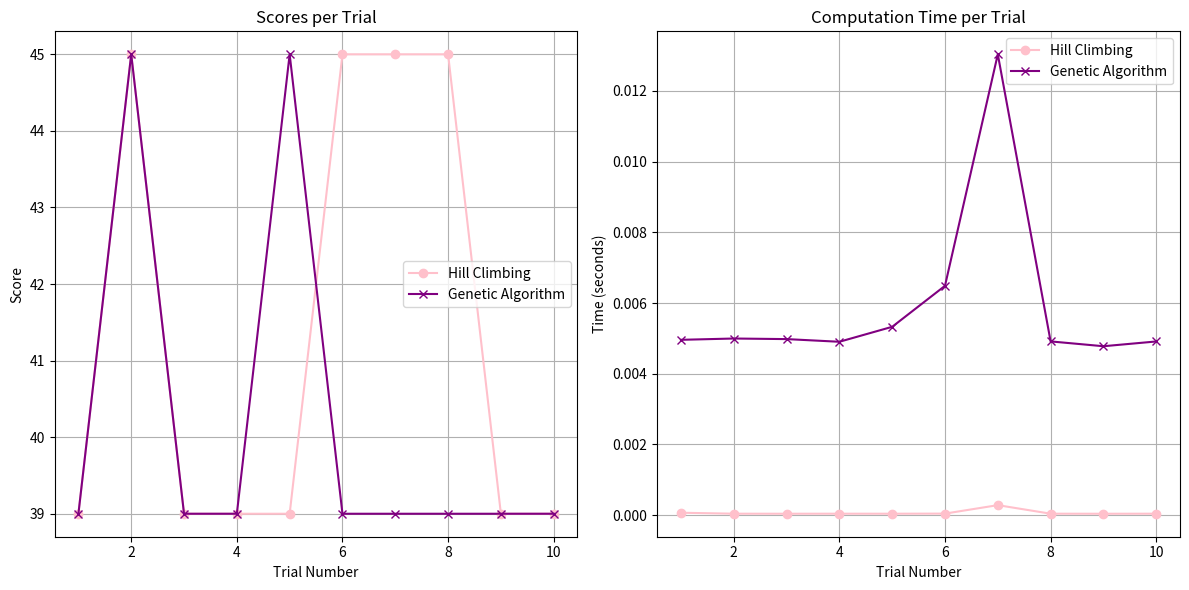

Reproduce this figure in Python.
import random
import time
import statistics
import matplotlib.pyplot as plt

# Node weights and edge connections

# Node weights and edge connections
node_values = {
    'A': 7,
    'B': 8,
    'C': 6,
    'D': 5,
    'E': 9,
    'F': 4
}

edge_values = {
    ('A', 'B'): 12,
    ('A', 'C'): 15,
    ('B', 'E'): 14,
    ('C', 'F'): 10,
    ('D', 'F'): 8,
    ('E', 'F'): 7,
    ('B', 'F'): 5,
    ('C', 'E'): 16,
    ('D', 'E'): 9
}

min_weight = 5
max_weight = 20
def compute_total_score(clusters, edges):
    total_score = 0
    for cluster in clusters:
        for i, first_node in enumerate(cluster):
            for second_node in cluster[i + 1:]:
                total_score += edges.get((first_node, second_node), 0) + edges.get((second_node, first_node), 0)
    return total_score


def compute_cluster_weights(clusters, node_values):
    return [sum(node_values[node] for node in cluster) for cluster in clusters]

def is_connected(node1, node2, edges):
    return (node1, node2) in edges or (node2, node1) in edges

def greedy_partitioning(node_values, min_weight, max_weight, edges):
    clusters = [[], []]
    cluster_weights = [0, 0]
    sorted_items = sorted(node_values.items(), key=lambda item: item[1], reverse=True)

    for node, weight in sorted_items:
        can_add_to_cluster = False

        for i in range(2):
            if cluster_weights[i] + weight <= max_weight:
                if len(clusters[i]) == 0 or any(is_connected(node, n, edges) for n in clusters[i]):
                    clusters[i].append(node)
                    cluster_weights[i] += weight
                    can_add_to_cluster = True
                    break

        if not can_add_to_cluster:
            print(f"Could not add node {node} to any cluster.")

    return clusters

def crossover(parent1, parent2):
    child = [[], []]
    used_nodes = set()

    for i in range(2):
        half_size = len(parent1[i]) // 2
        child[i] = parent1[i][:half_size] + parent2[i][half_size:]

        # Ensure no duplicates
        used_nodes.update(child[i])

    # Ensure clusters have unique nodes
    child[0] = list(set(child[0]))
    child[1] = list(set(child[1]))

    return child

def mutate(clusters, mutation_rate):
    for i in range(2):
        if random.random() < mutation_rate:
            if clusters[i]:
                node = random.choice(clusters[i])
                clusters[i].remove(node)

                # Only add the node to the other cluster if it doesn't already contain it
                if node not in clusters[1 - i]:
                    clusters[1 - i].append(node)
def genetic_algorithm(initial_population, edges, node_values, min_weight, max_weight, generations=100, mutation_rate=0.1):
    population = initial_population
    for generation in range(generations):
        population = sorted(population, key=lambda clusters: compute_total_score(clusters, edges), reverse=True)
        next_generation = population[:2]  # Keep the best 2

        while len(next_generation) < len(population):
            parent1, parent2 = random.choices(population[:10], k=2)  # Select parents
            child = crossover(parent1, parent2)
            mutate(child, mutation_rate)

            if is_valid(child, node_values, min_weight, max_weight):
                next_generation.append(child)

        population = next_generation

    return max(population, key=lambda clusters: compute_total_score(clusters, edges))
def is_valid(clusters, node_values, min_weight, max_weight):
    seen_nodes = set()
    for cluster in clusters:
        for node in cluster:
            if node in seen_nodes:
                return False  # Node is duplicated
            seen_nodes.add(node)
    weights = compute_cluster_weights(clusters, node_values)
    return all(min_weight <= weight <= max_weight for weight in weights)


#local search (hill) 
def search_for_improvement(initial_clusters, node_values, edges, min_weight, max_weight, iterations=10):
    best_clusters = initial_clusters
    best_score = compute_total_score(best_clusters, edges)

    for _ in range(iterations):
        new_clusters = swap_nodes(best_clusters, node_values, min_weight, max_weight)
        new_score = compute_total_score(new_clusters, edges)

        if new_score > best_score:
            best_score = new_score
            best_clusters = new_clusters

    return best_clusters, best_score

def swap_nodes(clusters, node_values, min_weight, max_weight):
    new_clusters = [cluster.copy() for cluster in clusters]
    first_cluster = random.choice(new_clusters)
    second_cluster = random.choice(new_clusters)

    if first_cluster and second_cluster and first_cluster != second_cluster:
        node_from_first = random.choice(first_cluster)
        node_from_second = random.choice(second_cluster)

        first_cluster.remove(node_from_first)
        second_cluster.remove(node_from_second)

        # Only add the nodes if they're not already in the other cluster
        if node_from_second not in first_cluster:
            first_cluster.append(node_from_second)
        if node_from_first not in second_cluster:
            second_cluster.append(node_from_first)

    weights = compute_cluster_weights(new_clusters, node_values)
    if all(min_weight <= weight <= max_weight for weight in weights):
        return new_clusters
    else:
        return clusters

def execute_multiple_searches(node_values, edges, min_weight, max_weight, iterations=10, trials=10):
    initial_clusters = greedy_partitioning(node_values, min_weight, max_weight, edges)
    initial_weights = compute_cluster_weights(initial_clusters, node_values)
    initial_score = compute_total_score(initial_clusters, edges)

    print(f"Initial Clusters (Greedy): {initial_clusters}, Weights: {initial_weights}, Score: {initial_score}\n")

    for i, cluster in enumerate(initial_clusters):
        print(f"Cluster {i + 1}: {cluster}")

    best_scores_greedy = []
    best_times_greedy = []
    best_scores_genetic = []
    best_times_genetic = []

    for trial in range(trials):
        # Hill Climbing
        start_time = time.time()
        improved_clusters, improved_score = search_for_improvement(initial_clusters, node_values, edges, min_weight, max_weight, iterations)
        end_time = time.time()

        elapsed_time = end_time - start_time

        print(f"Hill Climbing {trial + 1} Results: Clusters: {improved_clusters}, Weights: {compute_cluster_weights(improved_clusters, node_values)}, Score: {improved_score}, Duration: {elapsed_time:.4f} seconds")
        best_scores_greedy.append(improved_score)
        best_times_greedy.append(elapsed_time)

        # Genetic Algorithm
        start_time = time.time()
        initial_population = [initial_clusters] * 10  # Create a population of 10 identical clusters for GA
        best_clusters = genetic_algorithm(initial_population, edges, node_values, min_weight, max_weight)
        end_time = time.time()

        elapsed_time = end_time - start_time
        best_score = compute_total_score(best_clusters, edges)
        best_weights = compute_cluster_weights(best_clusters, node_values)

        print(f"Genetic Algorithm Trial {trial + 1} Results: Clusters: {best_clusters}, Weights: {best_weights}, Score: {best_score}, Duration: {elapsed_time:.4f} seconds\n")
        best_scores_genetic.append(best_score)
        best_times_genetic.append(elapsed_time)

    # Final Summary for Hill Climbing
    if best_scores_greedy:  # Ensure there are scores to calculate statistics
        best_score_greedy = max(best_scores_greedy)
        average_score_greedy = statistics.mean(best_scores_greedy)
        std_dev_greedy = statistics.stdev(best_scores_greedy)
        average_duration_greedy = statistics.mean(best_times_greedy)

        print(f"Final Summary for Hill Climbing:")
        print(f"Best Score (Hill Climbing): {best_score_greedy}")
        print(f"Average Score (Hill Climbing): {average_score_greedy:.2f}")
        print(f"Standard Deviation of Scores (Hill Climbing): {std_dev_greedy:.2f}")
        print(f"Average Duration (Hill Climbing): {average_duration_greedy:.4f} seconds\n")

    # Final Summary for Genetic Algorithm
    if best_scores_genetic:  # Ensure there are scores to calculate statistics
        best_score_genetic = max(best_scores_genetic)
        average_score_genetic = statistics.mean(best_scores_genetic)
        std_dev_genetic = statistics.stdev(best_scores_genetic)
        average_duration_genetic = statistics.mean(best_times_genetic)

        print(f"Final Summary for Genetic Algorithm:")
        print(f"Best Score (Genetic): {best_score_genetic}")
        print(f"Average Score (Genetic): {average_score_genetic:.2f}")
        print(f"Standard Deviation of Scores (Genetic): {std_dev_genetic:.2f}")
        print(f"Average Duration (Genetic): {average_duration_genetic:.4f} seconds\n")

    # Plotting the results
    # Plotting the results
    trials_range = range(1, trials + 1)

    plt.figure(figsize=(12, 6))

    # Plot Scores
    plt.subplot(1, 2, 1)
    plt.plot(trials_range, best_scores_greedy, marker='o', linestyle='-', color='pink', label='Hill Climbing')
    plt.plot(trials_range, best_scores_genetic, marker='x', linestyle='-', color='purple', label='Genetic Algorithm')
    plt.title('Scores per Trial')
    plt.xlabel('Trial Number')
    plt.ylabel('Score')
    plt.legend()
    plt.grid(True)

    # Plot Computation Times
    plt.subplot(1, 2, 2)
    plt.plot(trials_range, best_times_greedy, marker='o', linestyle='-', color='pink', label='Hill Climbing')
    plt.plot(trials_range, best_times_genetic, marker='x', linestyle='-', color='purple', label='Genetic Algorithm')
    plt.title('Computation Time per Trial')
    plt.xlabel('Trial Number')
    plt.ylabel('Time (seconds)')
    plt.legend()
    plt.grid(True)

    plt.tight_layout()
    plt.show()


# Run the experiments
execute_multiple_searches(node_values, edge_values, min_weight, max_weight, iterations=10, trials=10)
